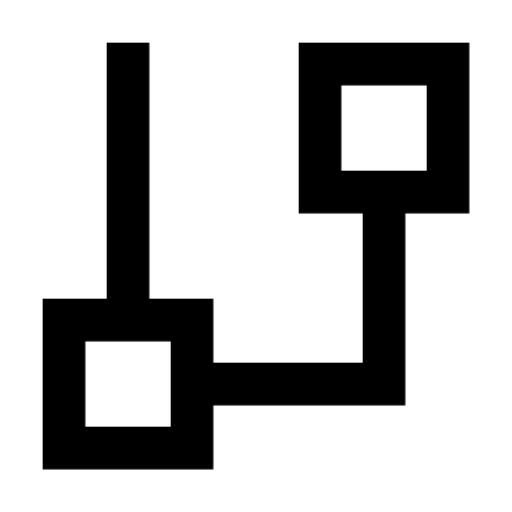
t = 0.00 s
t = 0.41 s: frame unchanged from t = 0.00 s, image omitted
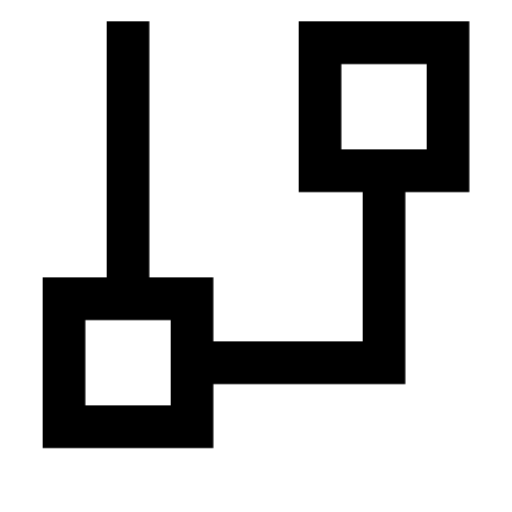
t = 0.69 s
t = 1.10 s: frame unchanged from t = 0.69 s, image omitted
t = 1.38 s: frame unchanged from t = 0.00 s, image omitted
t = 1.93 s: frame unchanged from t = 0.00 s, image omitted

The animated SVG that drew these frames (rendered in a browser with its animation timeline set to each time). Animation: 1 CSS @keyframes rule; one cycle of 2.20 s, repeats indefinitely.

<svg xmlns="http://www.w3.org/2000/svg" viewBox="0 0 24 24" fill="none"><style>.a{animation:m 2.2s steps(1) infinite;transform-origin:center}@keyframes m{0%,25%{transform:translateY(0)}25.01%,50%{transform:translateY(-1px)}50.01%,100%{transform:translateY(0)}}@media (prefers-reduced-motion:reduce){.a{animation:none}}</style><path class="a" d="M5 2h2v12h3v3h7v-7h-3V2h8v8h-3v9h-9v3H2v-8h3V2zm15 6V4h-4v4h4zM8 19v-3H4v4h4v-1z" fill="#000"/></svg>
